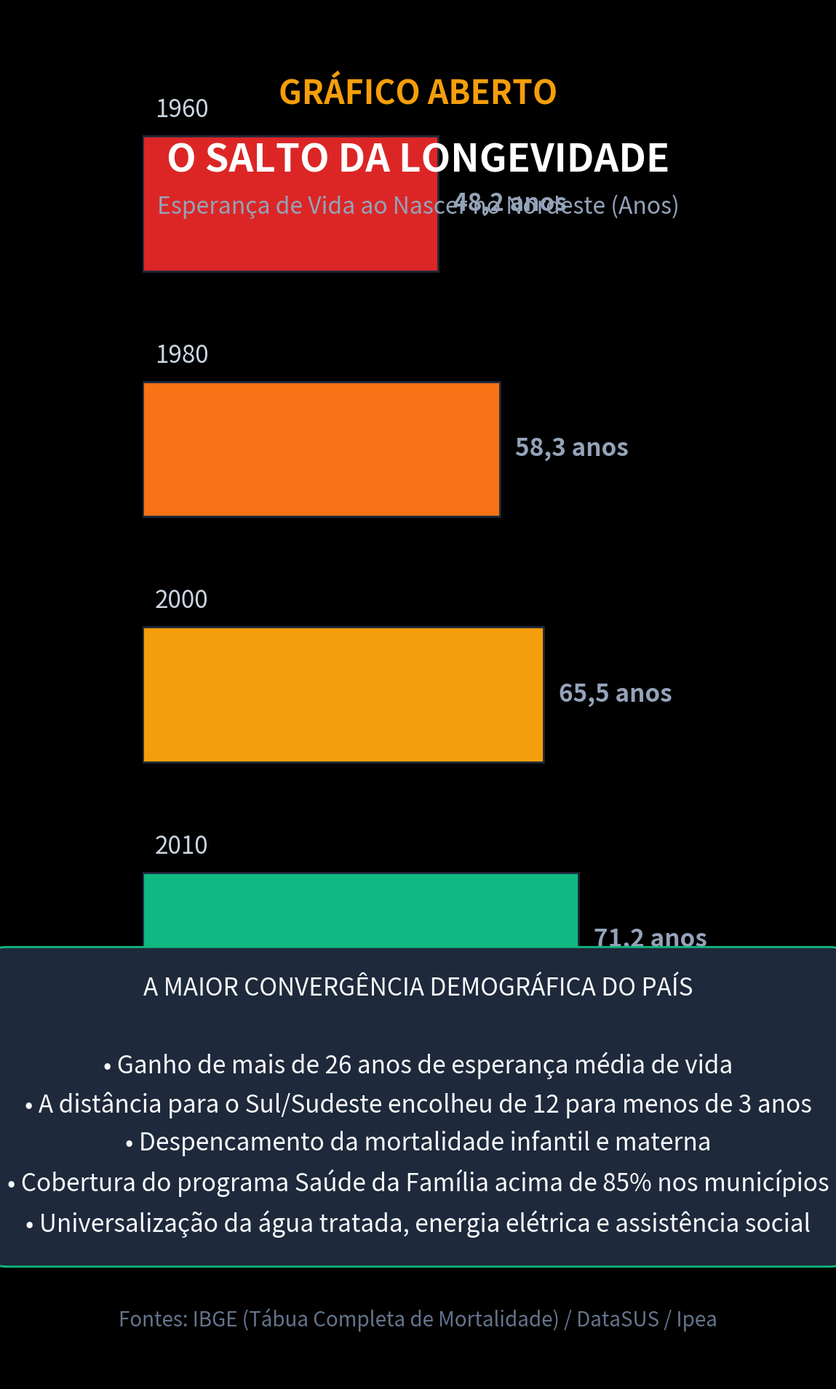

Write Python code to recreate this figure. (Note: this script raises an exception after producing the figure.)
import matplotlib.pyplot as plt
import numpy as np

plt.style.use('dark_background')
fig, ax = plt.subplots(figsize=(10.8, 19.2), dpi=100)
fig.patch.set_facecolor('#0d1117')
ax.set_facecolor('#0d1117')

# Cabeçalho
ax.text(0.5, 0.93, "GRÁFICO ABERTO", color='#f59e0b', fontsize=32, fontweight='bold', ha='center', transform=ax.transAxes)
ax.text(0.5, 0.88, "O SALTO DA LONGEVIDADE", color='#ffffff', fontsize=38, fontweight='bold', ha='center', transform=ax.transAxes)
ax.text(0.5, 0.85, "Esperança de Vida ao Nascer no Nordeste (Anos)", color='#94a3b8', fontsize=23, ha='center', transform=ax.transAxes)

# Dados IBGE (Tábuas de Mortalidade e Censos)
decadas = ['1960', '1980', '2000', '2010', 'Hoje (2024)']
expectativa = [48.2, 58.3, 65.5, 71.2, 74.6]
colors = ['#dc2626', '#f97316', '#f59e0b', '#10b981', '#059669']

y_pos = np.arange(len(decadas))
y_pos = y_pos[::-1]

bars = ax.barh(y_pos, expectativa, color=colors, height=0.55, edgecolor='#1e293b', linewidth=2)

ax.set_xlim(0, 90)
ax.set_ylim(-0.8, len(decadas) - 0.2)
ax.axis('off')

for bar, dec, val in zip(bars, decadas, expectativa):
    y = bar.get_y() + bar.get_height() / 2
    is_top = 'Hoje' in dec
    textColor = '#ffffff' if is_top else '#cbd5e1'
    fontSize = 28 if is_top else 24
    weight = 'bold' if is_top else 'normal'
    
    ax.text(2.0, y + 0.38, dec.upper(), color=textColor, fontsize=fontSize, fontweight=weight, va='center')
    val_str = f"{val:.1f} anos".replace('.', ',')
    ax.text(val + 2.5, y, val_str, color='#34d399' if is_top else '#94a3b8', fontsize=fontSize, fontweight='bold', va='center')

# Bloco de destaque analítico
highlight_box = dict(boxstyle='round,pad=1.2', facecolor='#1e293b', edgecolor='#10b981', linewidth=2)
ax.text(0.5, 0.20, 
        "A MAIOR CONVERGÊNCIA DEMOGRÁFICA DO PAÍS\n\n"
        "• Ganho de mais de 26 anos de esperança média de vida\n"
        "• A distância para o Sul/Sudeste encolheu de 12 para menos de 3 anos\n"
        "• Despencamento da mortalidade infantil e materna\n"
        "• Cobertura do programa Saúde da Família acima de 85% nos municípios\n"
        "• Universalização da água tratada, energia elétrica e assistência social", 
        color='#f8fafc', fontsize=24, ha='center', va='center', transform=ax.transAxes, bbox=highlight_box, linespacing=1.6)

# Fonte
ax.text(0.5, 0.04, "Fontes: IBGE (Tábua Completa de Mortalidade) / DataSUS / Ipea", color='#64748b', fontsize=20, ha='center', transform=ax.transAxes)

plt.tight_layout()
plt.savefig('videos/SHORT-238/assets/scene2.png', dpi=100, facecolor=fig.get_facecolor(), edgecolor='none')
plt.close()
print("scene2.png gerada com sucesso!")
